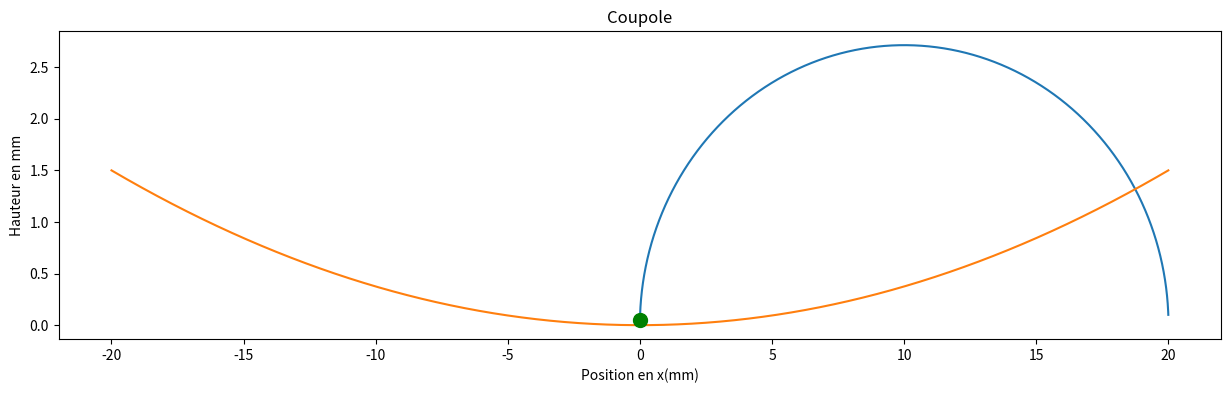

Python code for this plot:
import matplotlib.pyplot as plt
import numpy as np
from mpl_toolkits import mplot3d
from matplotlib.animation import FuncAnimation
from matplotlib.animation import PillowWriter

rayon = 20
h = np.arange(-rayon, rayon, 1/10000)
masse_bille = 0.005
g = 9.81

# depth = 1.5 mm
# size = 40 mm
hauteur_coupole = 0.00375 * h ** 2

acceleration = np.arange(-rayon, rayon, 1/10000)
# vitesse = np.gradient(acceleration)


def energie_potentielle(masse, hauteur):
    return g * masse * hauteur

# def energie_cinetique(masse,vitesse):
#     return 1/2 * masse * (vitesse ** 2)


def inertie(masse, accel):
    return masse * accel


# def hauteur_calculator():
x = np.arange(0, 20+1/1000, 1/1000)
hauteur = 0.00375 * x ** 2
vitesse = np.sqrt((2 * ((inertie(masse_bille, 0.736) * x) -
                  energie_potentielle(masse_bille, hauteur))) / masse_bille)
plt.rcParams["figure.figsize"] = (15, 4)
plt.plot(x, vitesse)
plt.title(
    "Vitesse en fonction de la position en x avec une accélération de 0.736 m/s²")
plt.ylabel("Vitesse en m/s")
plt.xlabel("Position en x(mm)")
plt.show()
plt.plot(h, hauteur_coupole)
plt.title("Coupole")
plt.ylabel("Hauteur en mm")

# freshly stolen from https://stackoverflow.com/questions/332289/how-do-i-change-the-size-of-figures-drawn-with-matplotlib
plt.rcParams["figure.figsize"] = (15, 4)
plt.plot(0, 0.05, marker="o", markersize=10,
         markeredgecolor="green", markerfacecolor="green")
plt.show()


temps = np.arange(0, 118*1/500, 1/500)
pos = 1/2 * 0.736 * temps ** 2
# create the figure and axes objects
fig, ax = plt.subplots()

# ax.plot(0, 0.05,marker="o", markersize=10,markeredgecolor="green", markerfacecolor="green")


def animateboule(i):
    x = pos[i]*1000
    y = 0.00375 * x ** 2 + 0.05
    ax.clear()
    ax.plot(h, hauteur_coupole)
    ax.set_title(
        "Position en fonction du temps avec une accélération de 0.736 m/s²")
    ax.set_ylabel("Hauteur en mm")
    ax.set_xlabel("Position en mm")
    fig.set_figheight(4)
    fig.set_figwidth(15)
    ax.plot(x, y, marker="o", markersize=10,
            markeredgecolor="green", markerfacecolor="green")


ani = FuncAnimation(fig, animateboule, frames=len(pos), interval=50)
# f = r"D:/Documents/uni/S5/projet/pos_coupole.gif"
# ani.save(f,writer=PillowWriter(fps=15))
plt.show()
